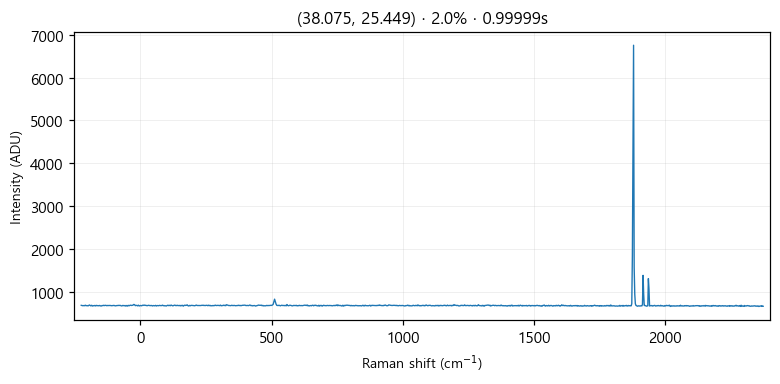

Data behind this chart, as committed beside it:
# laser_power_pct, 2.0
# exposure_time, 1
# laser_nm, 532
# mode, single
pixel_index, raman_shift_cm-1, wavelength_nm, intensity
0, -225.1, 525.7, 684.0
1, -222.1, 525.8, 680.0
2, -219, 525.9, 675.0
3, -215.9, 526, 678.0
4, -212.9, 526.1, 675.0
5, -209.8, 526.1, 687.0
6, -206.7, 526.2, 674.0
7, -203.7, 526.3, 679.0
8, -200.6, 526.4, 673.0
9, -197.6, 526.5, 675.0
10, -194.5, 526.6, 692.0
11, -191.4, 526.7, 683.0
12, -188.4, 526.7, 671.0
13, -185.3, 526.8, 685.0
14, -182.3, 526.9, 668.0
15, -179.2, 527, 676.0
16, -176.2, 527.1, 674.0
17, -173.1, 527.2, 682.0
18, -170.1, 527.2, 670.0
19, -167, 527.3, 683.0
20, -164, 527.4, 676.0
21, -161, 527.5, 677.0
22, -157.9, 527.6, 673.0
23, -154.9, 527.7, 682.0
24, -151.8, 527.8, 671.0
25, -148.8, 527.8, 668.0
26, -145.7, 527.9, 680.0
27, -142.7, 528, 676.0
28, -139.7, 528.1, 685.0
29, -136.6, 528.2, 678.0
30, -133.6, 528.3, 684.0
31, -130.6, 528.4, 682.0
32, -127.5, 528.4, 675.0
33, -124.5, 528.5, 681.0
34, -121.5, 528.6, 679.0
35, -118.5, 528.7, 680.0
36, -115.4, 528.8, 681.0
37, -112.4, 528.9, 678.0
38, -109.4, 528.9, 675.0
39, -106.4, 529, 677.0
40, -103.3, 529.1, 680.0
41, -100.3, 529.2, 682.0
42, -97.3, 529.3, 675.0
43, -94.28, 529.4, 672.0
44, -91.26, 529.5, 677.0
45, -88.25, 529.5, 680.0
46, -85.23, 529.6, 679.0
47, -82.22, 529.7, 683.0
48, -79.21, 529.8, 681.0
49, -76.19, 529.9, 682.0
50, -73.19, 530, 673.0
51, -70.18, 530, 670.0
52, -67.17, 530.1, 681.0
53, -64.16, 530.2, 679.0
54, -61.16, 530.3, 673.0
55, -58.15, 530.4, 681.0
... 968 more rows
